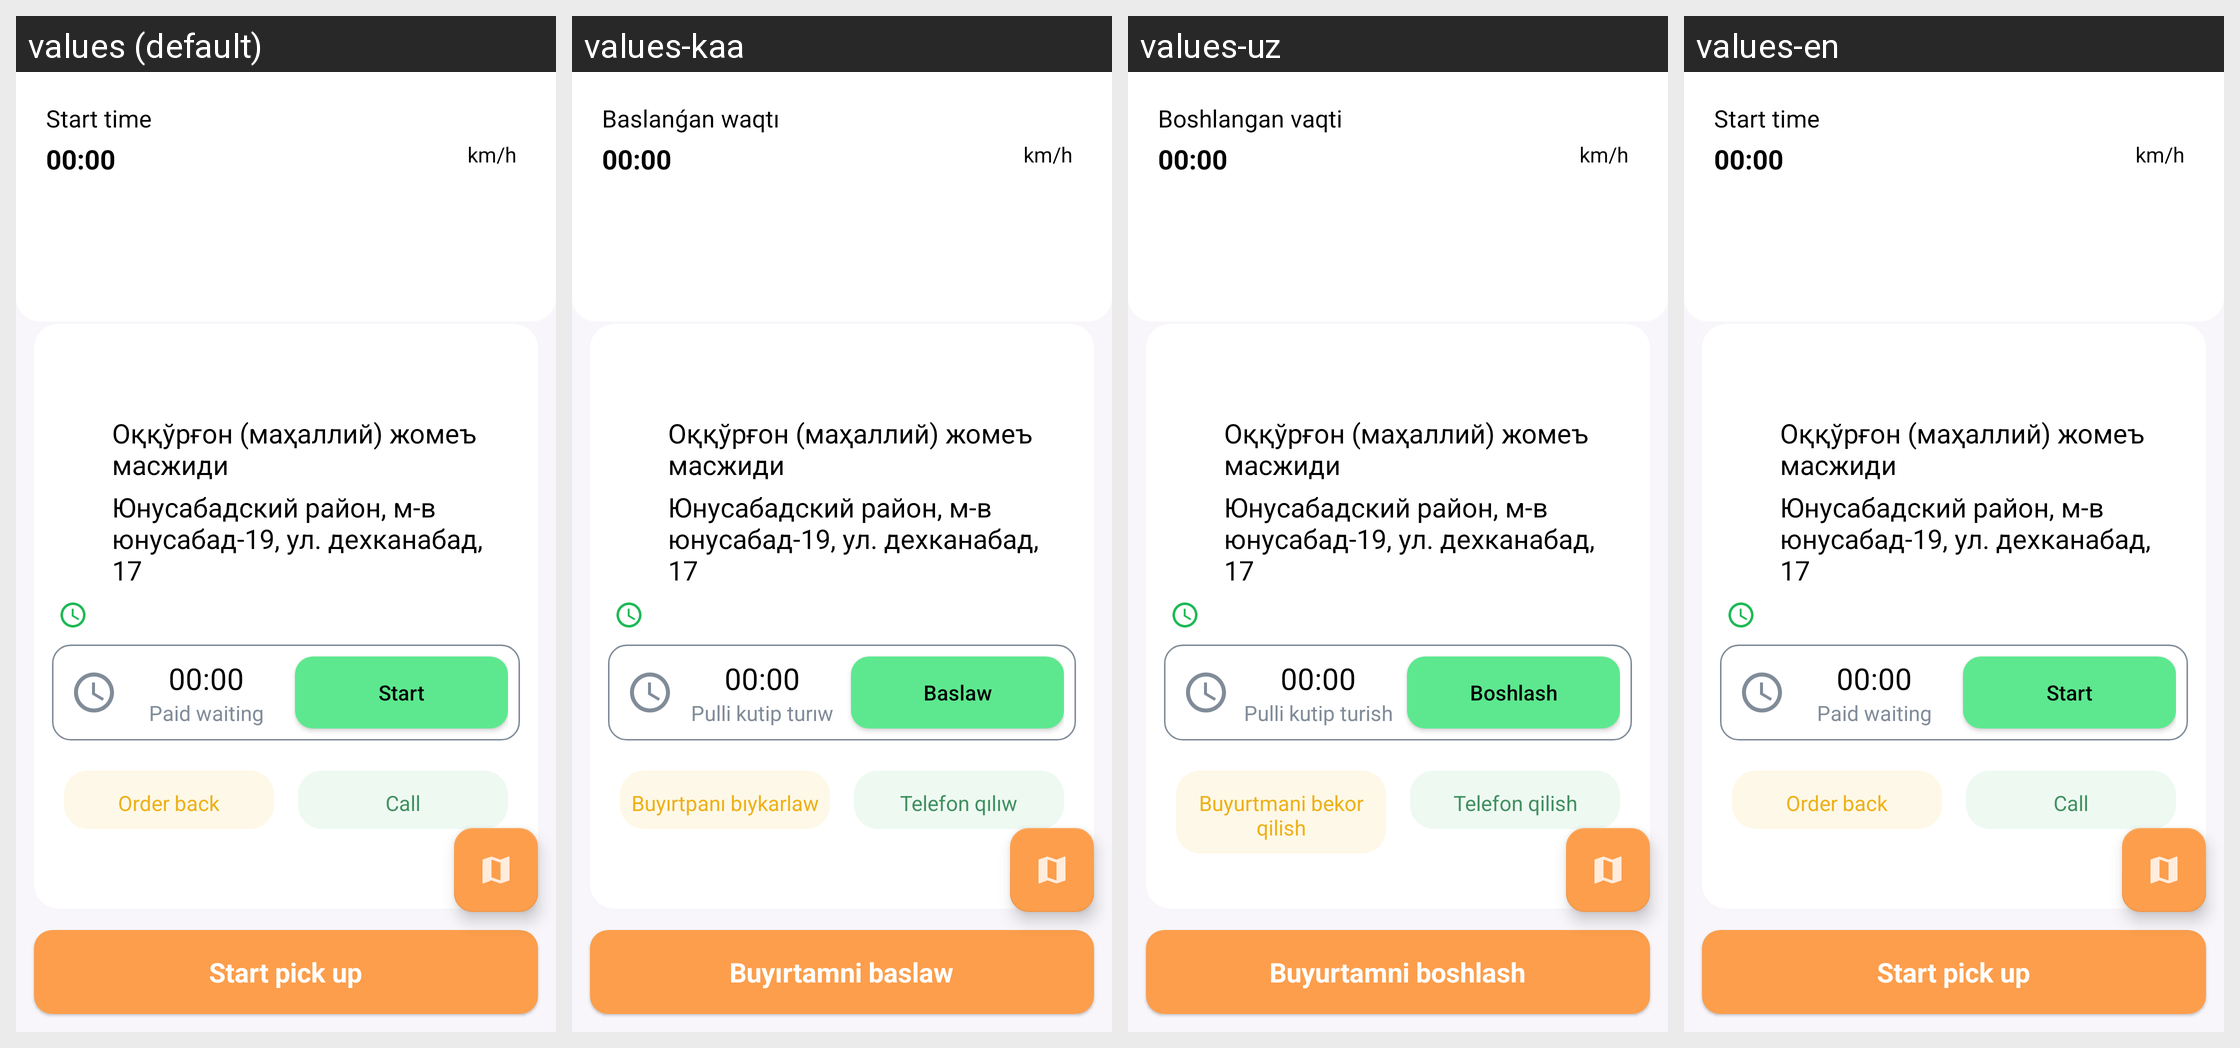

Here is an Android app screen in its default locale and in the app's own translations. Write out the translated-string differences for the strings that appear on this screen.
Android screen res/layout/screen_trip.xml rendered under 4 locales, left to right: values (default), values-kaa, values-uz, values-en. Device: Nexus 5 (rendered at 1080×1920; each locale shown at half size, 540×960, under a caption strip naming it); theme Theme.SaigaDriver.
Strings drawn on this screen, with the default value and each locale's value (text and hints the layout hard-codes, and strings that could not be matched under every locale, appear in the picture but are not listed):

start_time
  values: Start time
  values-kaa: Baslanǵan waqtı
  values-uz: Boshlangan vaqti
  values-en: Start time

km_h
  values: km/h
  values-kaa: km/h
  values-uz: km/h
  values-en: km/h

default_from
  values: Оққўрғон (маҳаллий) жомеъ масжиди
  values-kaa: Оққўрғон (маҳаллий) жомеъ масжиди
  values-uz: Оққўрғон (маҳаллий) жомеъ масжиди
  values-en: Оққўрғон (маҳаллий) жомеъ масжиди

default_to
  values: Юнусабадский район, м-в юнусабад-19, ул. дехканабад, 17
  values-kaa: Юнусабадский район, м-в юнусабад-19, ул. дехканабад, 17
  values-uz: Юнусабадский район, м-в юнусабад-19, ул. дехканабад, 17
  values-en: Юнусабадский район, м-в юнусабад-19, ул. дехканабад, 17

paid_waiting
  values: Paid waiting
  values-kaa: Pulli kutip turıw
  values-uz: Pulli kutip turish
  values-en: Paid waiting

start
  values: Start
  values-kaa: Baslaw
  values-uz: Boshlash
  values-en: Start

back_order
  values: Order back
  values-kaa: Buyırtpanı bıykarlaw
  values-uz: Buyurtmani bekor qilish
  values-en: Order back

call
  values: Call
  values-kaa: Telefon qılıw
  values-uz: Telefon qilish
  values-en: Call

start_pick_up
  values: Start pick up
  values-kaa: Buyırtamni baslaw
  values-uz: Buyurtamni boshlash
  values-en: Start pick up
